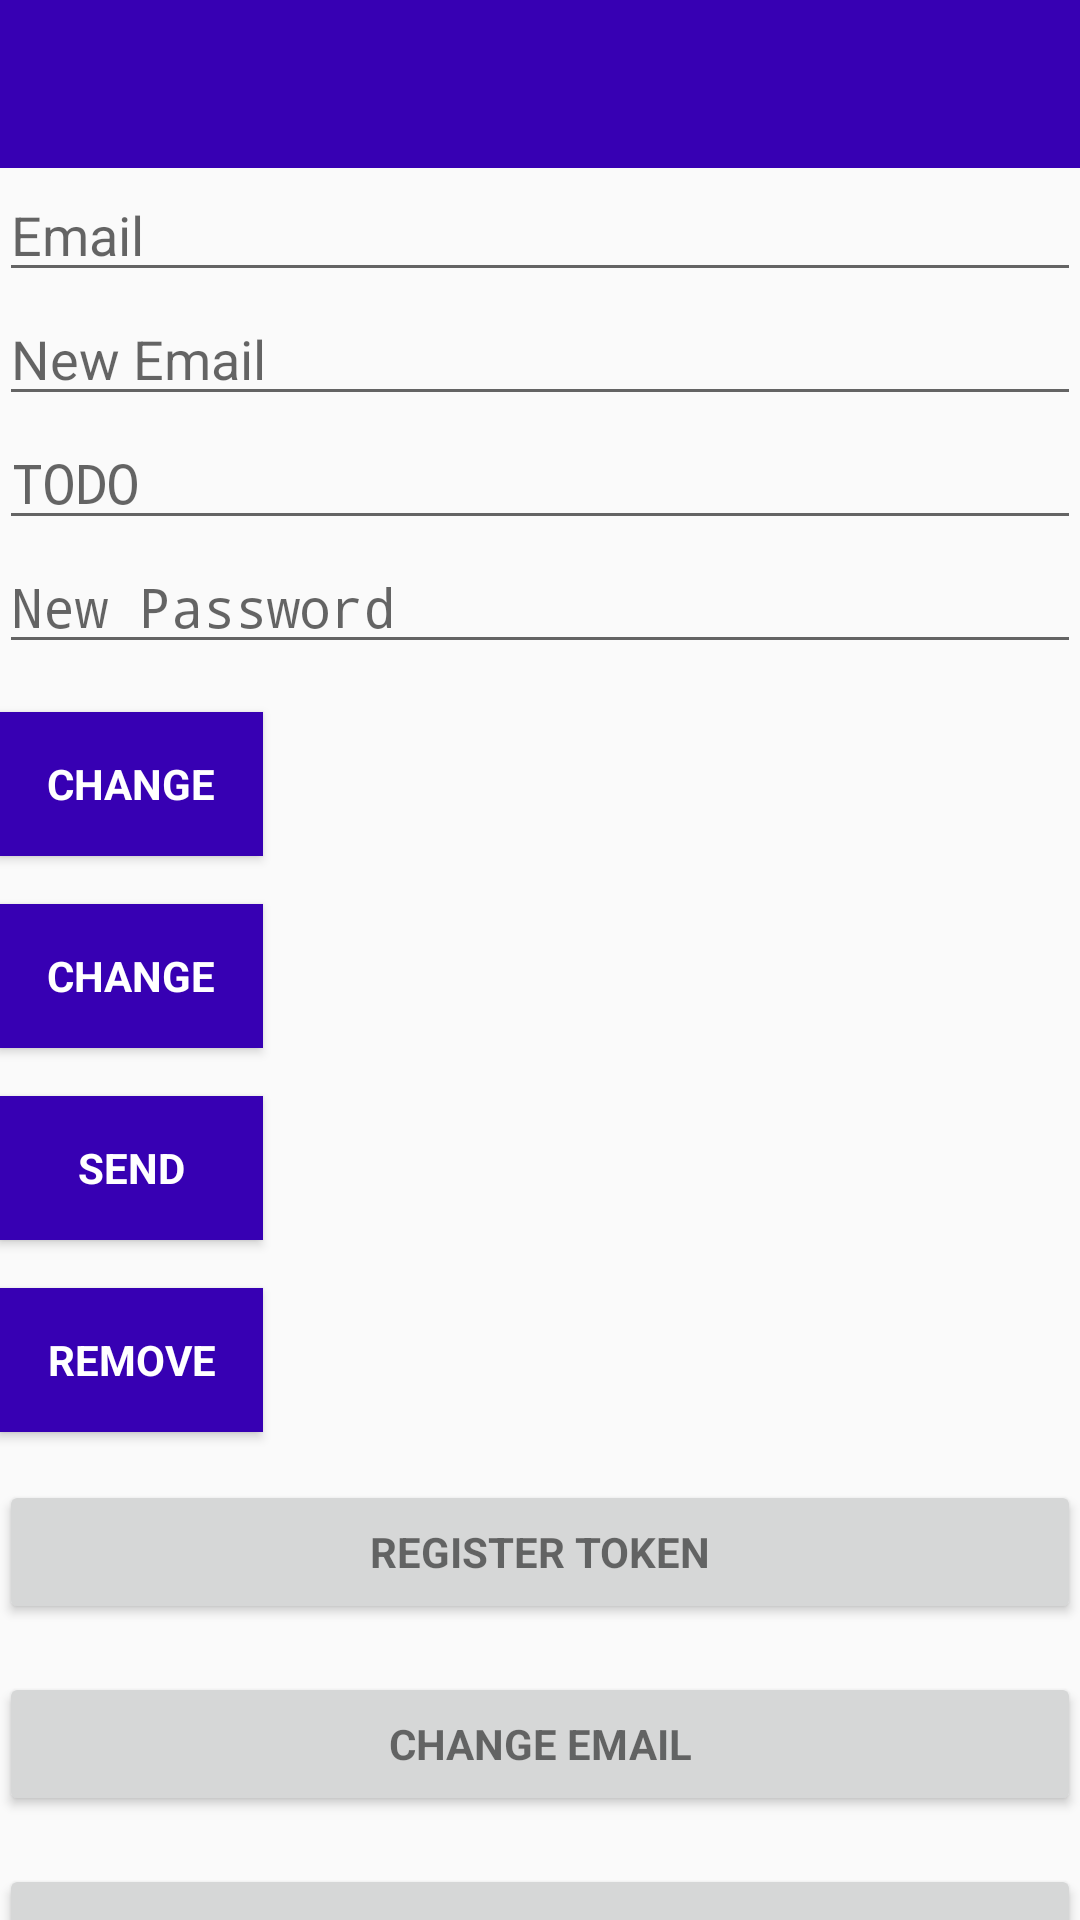

Layout XML and referenced resources for this Android screen:
<!-- AndroidManifest.xml: activity theme AppTheme.NoActionBar -->
<!-- res/layout/activity_main.xml -->
<?xml version="1.0" encoding="utf-8"?>
<androidx.coordinatorlayout.widget.CoordinatorLayout xmlns:android="http://schemas.android.com/apk/res/android"
    xmlns:app="http://schemas.android.com/apk/res-auto"
    xmlns:tools="http://schemas.android.com/tools"
    android:layout_width="match_parent"
    android:layout_height="match_parent"
    android:fitsSystemWindows="true"
    tools:context=".MainActivity">

    <com.google.android.material.appbar.AppBarLayout
        android:layout_width="match_parent"
        android:layout_height="wrap_content"
        android:theme="@style/AppTheme.AppBarOverlay"
        app:elevation="0dp">

        <androidx.appcompat.widget.Toolbar
            android:id="@+id/toolbar"
            android:layout_width="match_parent"
            android:layout_height="?attr/actionBarSize"
            android:background="?attr/colorPrimaryDark"
            app:layout_scrollFlags="scroll|enterAlways"
            app:popupTheme="@style/AppTheme.PopupOverlay" />

    </com.google.android.material.appbar.AppBarLayout>

    <LinearLayout
        android:layout_width="match_parent"
        android:layout_height="wrap_content"
        android:orientation="vertical"
        android:paddingBottom="@dimen/activity_vertical_margin"
        android:paddingLeft="@dimen/activity_horizontal_margin"
        android:paddingRight="@dimen/activity_horizontal_margin"
        android:paddingTop="@dimen/activity_vertical_margin"
        app:layout_behavior="@string/appbar_scrolling_view_behavior">

        <EditText
            android:id="@+id/old_email"
            android:layout_width="match_parent"
            android:layout_height="wrap_content"
            android:hint="@string/hint_email"
            android:inputType="textEmailAddress"
            android:maxLines="1"
            android:singleLine="true"
            android:autofillHints="" />

        <EditText
            android:id="@+id/new_email"
            android:layout_width="match_parent"
            android:layout_height="wrap_content"
            android:hint="@string/hint_new_email"
            android:inputType="textEmailAddress"
            android:maxLines="1"
            android:singleLine="true"
            android:autofillHints="" />

        <EditText
            android:id="@+id/password"
            android:layout_width="match_parent"
            android:layout_height="wrap_content"
            android:focusableInTouchMode="true"
            android:hint="@string/prompt_password"
            android:imeActionId="@+id/login"
            android:imeOptions="actionUnspecified"
            android:inputType="textPassword"
            android:maxLines="1"
            android:singleLine="true"
            tools:ignore="InvalidImeActionId"
            android:autofillHints="" />

        <EditText
            android:id="@+id/newPassword"
            android:layout_width="match_parent"
            android:layout_height="wrap_content"
            android:focusableInTouchMode="true"
            android:hint="@string/new_pass"
            android:imeActionId="@+id/login"
            android:imeOptions="actionUnspecified"
            android:inputType="textPassword"
            android:maxLines="1"
            android:singleLine="true"
            tools:ignore="InvalidImeActionId"
            android:autofillHints="" />

        <Button
            android:id="@+id/changeEmail"
            style="?android:textAppearanceSmall"
            android:layout_width="wrap_content"
            android:layout_height="wrap_content"
            android:layout_marginTop="16dp"
            android:background="@color/colorPrimaryDark"
            android:text="@string/btn_change"
            android:textColor="@android:color/white"
            android:textStyle="bold" />

        <Button
            android:id="@+id/changePass"
            style="?android:textAppearanceSmall"
            android:layout_width="wrap_content"
            android:layout_height="wrap_content"
            android:layout_marginTop="16dp"
            android:background="@color/colorPrimaryDark"
            android:text="@string/btn_change"
            android:textColor="@android:color/white"
            android:textStyle="bold" />

        <Button
            android:id="@+id/send"
            style="?android:textAppearanceSmall"
            android:layout_width="wrap_content"
            android:layout_height="wrap_content"
            android:layout_marginTop="16dp"
            android:background="@color/colorPrimaryDark"
            android:text="@string/btn_send"
            android:textColor="@android:color/white"
            android:textStyle="bold" />

        <ProgressBar
            android:id="@+id/progressBar"
            android:layout_width="30dp"
            android:layout_height="30dp"
            android:visibility="gone" />

        <Button
            android:id="@+id/remove"
            style="?android:textAppearanceSmall"
            android:layout_width="wrap_content"
            android:layout_height="wrap_content"
            android:layout_marginTop="16dp"
            android:background="@color/colorPrimaryDark"
            android:text="@string/btn_remove"
            android:textColor="@android:color/white"
            android:textStyle="bold" />

        <Button
            android:id="@+id/register_token"
            style="?android:textAppearanceSmall"
            android:layout_width="match_parent"
            android:layout_height="wrap_content"
            android:layout_marginTop="16dp"
            android:text="@string/register_token"
            android:textStyle="bold" />

        <Button
            android:id="@+id/change_email_button"
            style="?android:textAppearanceSmall"
            android:layout_width="match_parent"
            android:layout_height="wrap_content"
            android:layout_marginTop="16dp"
            android:text="@string/change_email"
            android:textStyle="bold" />

        <Button
            android:id="@+id/change_password_button"
            style="?android:textAppearanceSmall"
            android:layout_width="match_parent"
            android:layout_height="wrap_content"
            android:layout_marginTop="16dp"
            android:text="@string/change_password"
            android:textStyle="bold" />

        <Button
            android:id="@+id/sending_pass_reset_button"
            style="?android:textAppearanceSmall"
            android:layout_width="match_parent"
            android:layout_height="wrap_content"
            android:layout_marginTop="16dp"
            android:text="@string/send_password_reset_email"
            android:textStyle="bold" />

        <Button
            android:id="@+id/remove_user_button"
            style="?android:textAppearanceSmall"
            android:layout_width="match_parent"
            android:layout_height="wrap_content"
            android:layout_marginTop="16dp"
            android:text="@string/remove_user"
            android:textStyle="bold" />

        <Button
            android:id="@+id/sign_out"
            style="?android:textAppearanceSmall"
            android:layout_width="match_parent"
            android:layout_height="wrap_content"
            android:layout_marginTop="16dp"
            android:background="@color/colorPrimary"
            android:text="@string/btn_sign_out"
            android:textColor="@android:color/white"
            android:textStyle="bold" />

    </LinearLayout>

</androidx.coordinatorlayout.widget.CoordinatorLayout>
<!-- resources referenced by this layout -->
<resources>
  <string name="btn_change">Change</string>
  <string name="btn_remove">Remove</string>
  <string name="btn_send">Send</string>
  <string name="btn_sign_out">Sign Out</string>
  <string name="change_email">Change Email</string>
  <string name="change_password">Change Password</string>
  <string name="hint_email">Email</string>
  <string name="hint_new_email">New Email</string>
  <string name="new_pass">New Password</string>
  <string name="prompt_password">TODO</string>
  <string name="register_token">Register Token</string>
  <string name="remove_user">Remove user</string>
  <string name="send_password_reset_email">Send Password reset email</string>
  <style name="AppTheme.AppBarOverlay" parent="ThemeOverlay.AppCompat.Dark.ActionBar" />
  <style name="AppTheme.PopupOverlay" parent="ThemeOverlay.AppCompat.Light" />
  <style name="AppTheme.NoActionBar">
          <item name="windowActionBar">false</item>
          <item name="windowNoTitle">true</item>
      </style>
  <!-- not gathered from this repository: default colours our renderer supplied (Android Studio template values) -->
  <color name="colorPrimary">#FF6200EE</color>
  <color name="colorPrimaryDark">#FF3700B3</color>
</resources>
